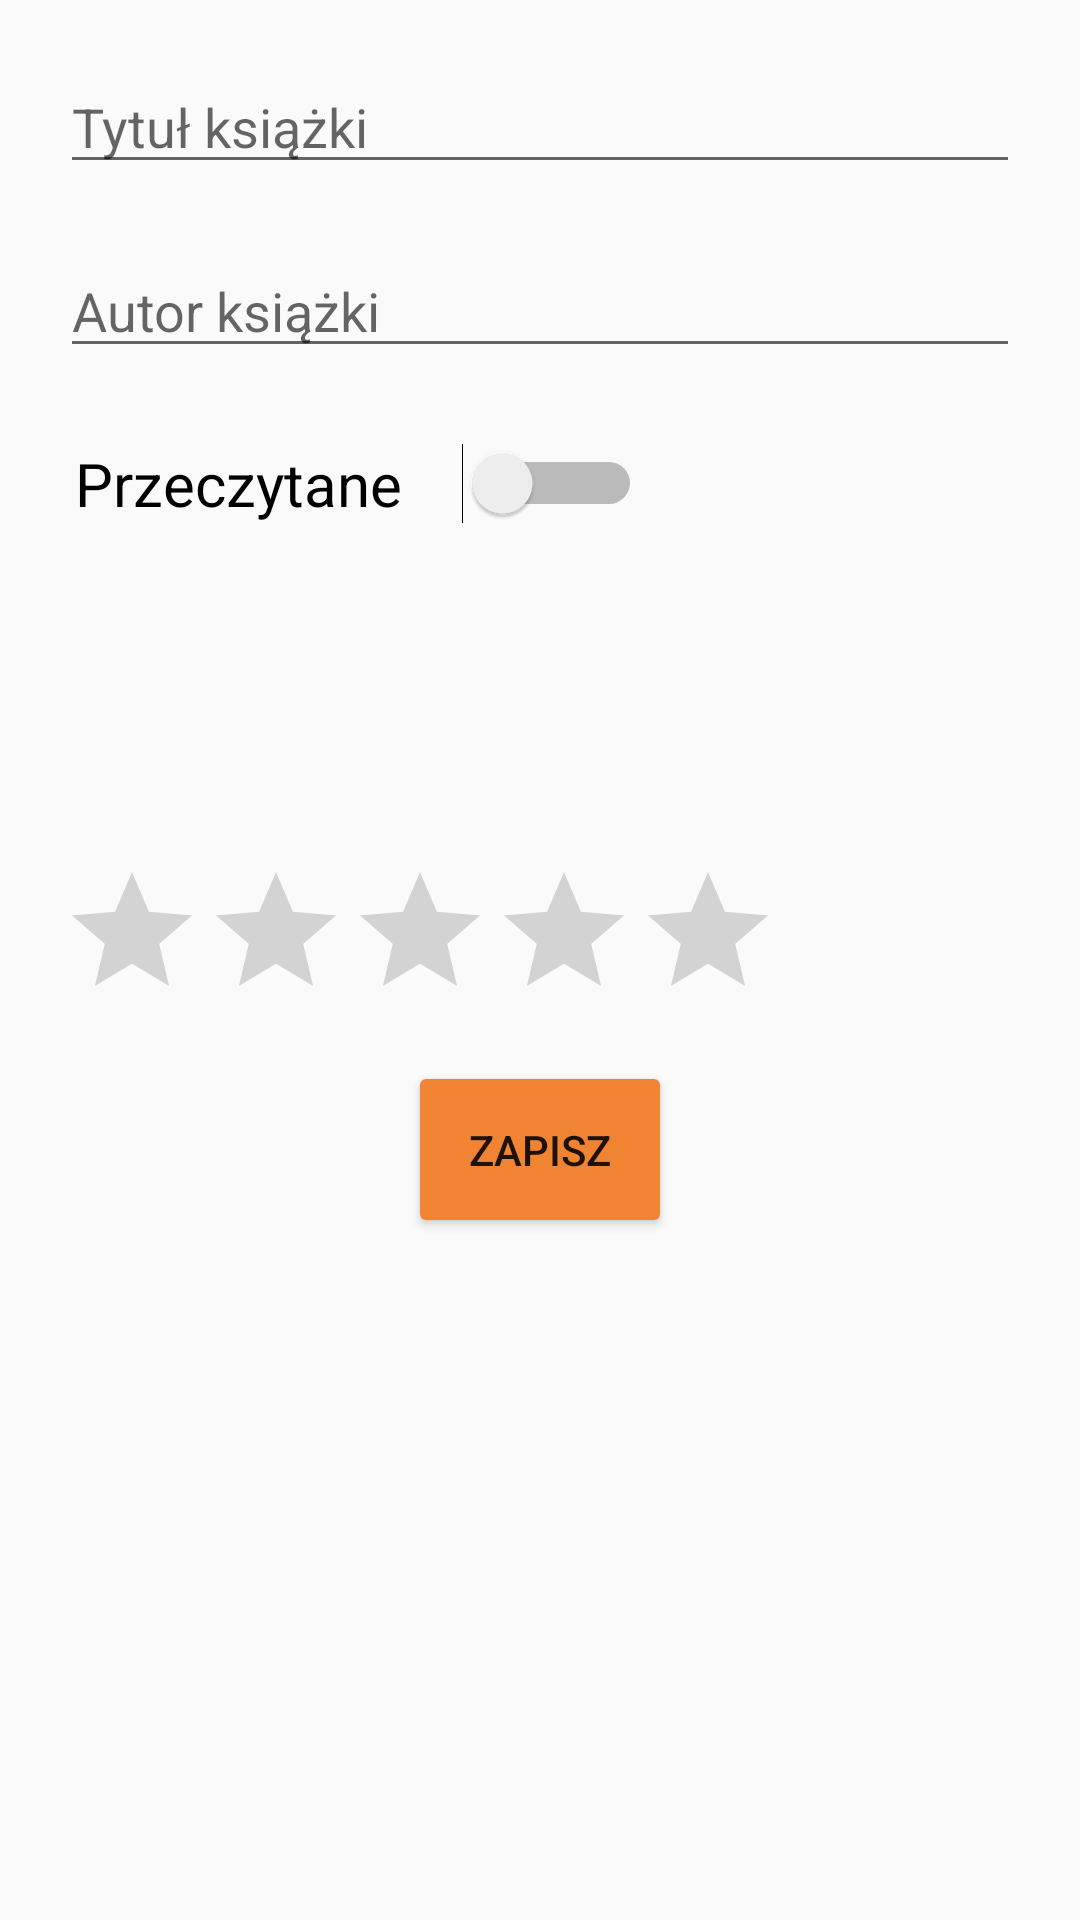

Reconstruct the res/layout file that produces this screen, plus the resources it refers to.
<!-- AndroidManifest.xml: activity theme AppTheme -->
<!-- res/layout/activity_edit_mode.xml -->
<?xml version="1.0" encoding="utf-8"?>
<ScrollView xmlns:android="http://schemas.android.com/apk/res/android"
    xmlns:tools="http://schemas.android.com/tools"
    android:layout_width="match_parent"
    android:layout_height="match_parent">

<LinearLayout
    android:layout_width="match_parent"
    android:layout_height="match_parent"
    android:layout_margin="10dp"
    android:descendantFocusability="beforeDescendants"
    android:focusableInTouchMode="true"
    android:orientation="vertical"
    tools:context="com.example.android.mybookskeeper.EditModeActivity">


    <EditText
        android:id="@+id/edit_book_title"
        android:hint="@string/hintTitle"
        android:layout_margin="10dp"
        android:layout_height="wrap_content"
        android:layout_width="match_parent"
        android:inputType="textCapWords" />


    <EditText
        android:id="@+id/edit_book_author"
        android:hint="@string/hintAuthor"
        android:layout_margin="10dp"
        android:layout_height="wrap_content"
        android:layout_width="match_parent"
        android:inputType="textCapWords"/>


    <Switch
        android:id="@+id/isReadSwitch"
        android:layout_width="wrap_content"
        android:layout_height="wrap_content"
        android:textSize="20sp"
        android:switchPadding="20dp"
        android:switchMinWidth="60dp"
        android:layout_margin="15dp"
        android:textOn="@string/yes"
        android:textOff="@string/no"
        android:text="@string/read" />


    <Space
        android:layout_width="match_parent"
        android:layout_margin="10dp"
        android:layout_height="10dp" />

    <TextView
            android:id="@+id/textViewRating"
            android:layout_width="wrap_content"
            android:layout_height="wrap_content"
            android:textSize="20sp"
            android:layout_margin="15dp"/>

        <RatingBar
            android:id="@+id/ratingBar"
            android:layout_width="wrap_content"
            android:layout_height="wrap_content"
            android:numStars="5"
            android:rating="0"
            android:layout_margin="10dp"
            android:stepSize="1.0"/>


    <Button
        android:id="@+id/save"
        android:layout_width="wrap_content"
        android:padding="20dp"
        android:layout_height="wrap_content"
        android:layout_gravity="center"
        android:text="@string/save" />

</LinearLayout>
</ScrollView>
<!-- resources referenced by this layout -->
<resources>
  <string name="hintAuthor">Autor książki</string>
  <string name="hintTitle">Tytuł książki</string>
  <string name="no">Nie</string>
  <string name="read">Przeczytane</string>
  <string name="save">Zapisz</string>
  <string name="yes">Tak</string>
  <style name="AppTheme" parent="Theme.AppCompat.Light.DarkActionBar">
          
          <item name="colorPrimary">@color/colorPrimary</item>
          <item name="colorPrimaryDark">@color/colorPrimaryDark</item>
          <item name="colorAccent">@color/colorAccent</item>
          <item name="colorButtonNormal">#f08433</item>
          <item name="colorControlHighlight">@color/colorAccent</item>
  
      </style>
  <color name="colorPrimary">#E91E63</color>
  <color name="colorPrimaryDark">#8c0032</color>
  <color name="colorAccent">#fa5788</color>
</resources>
